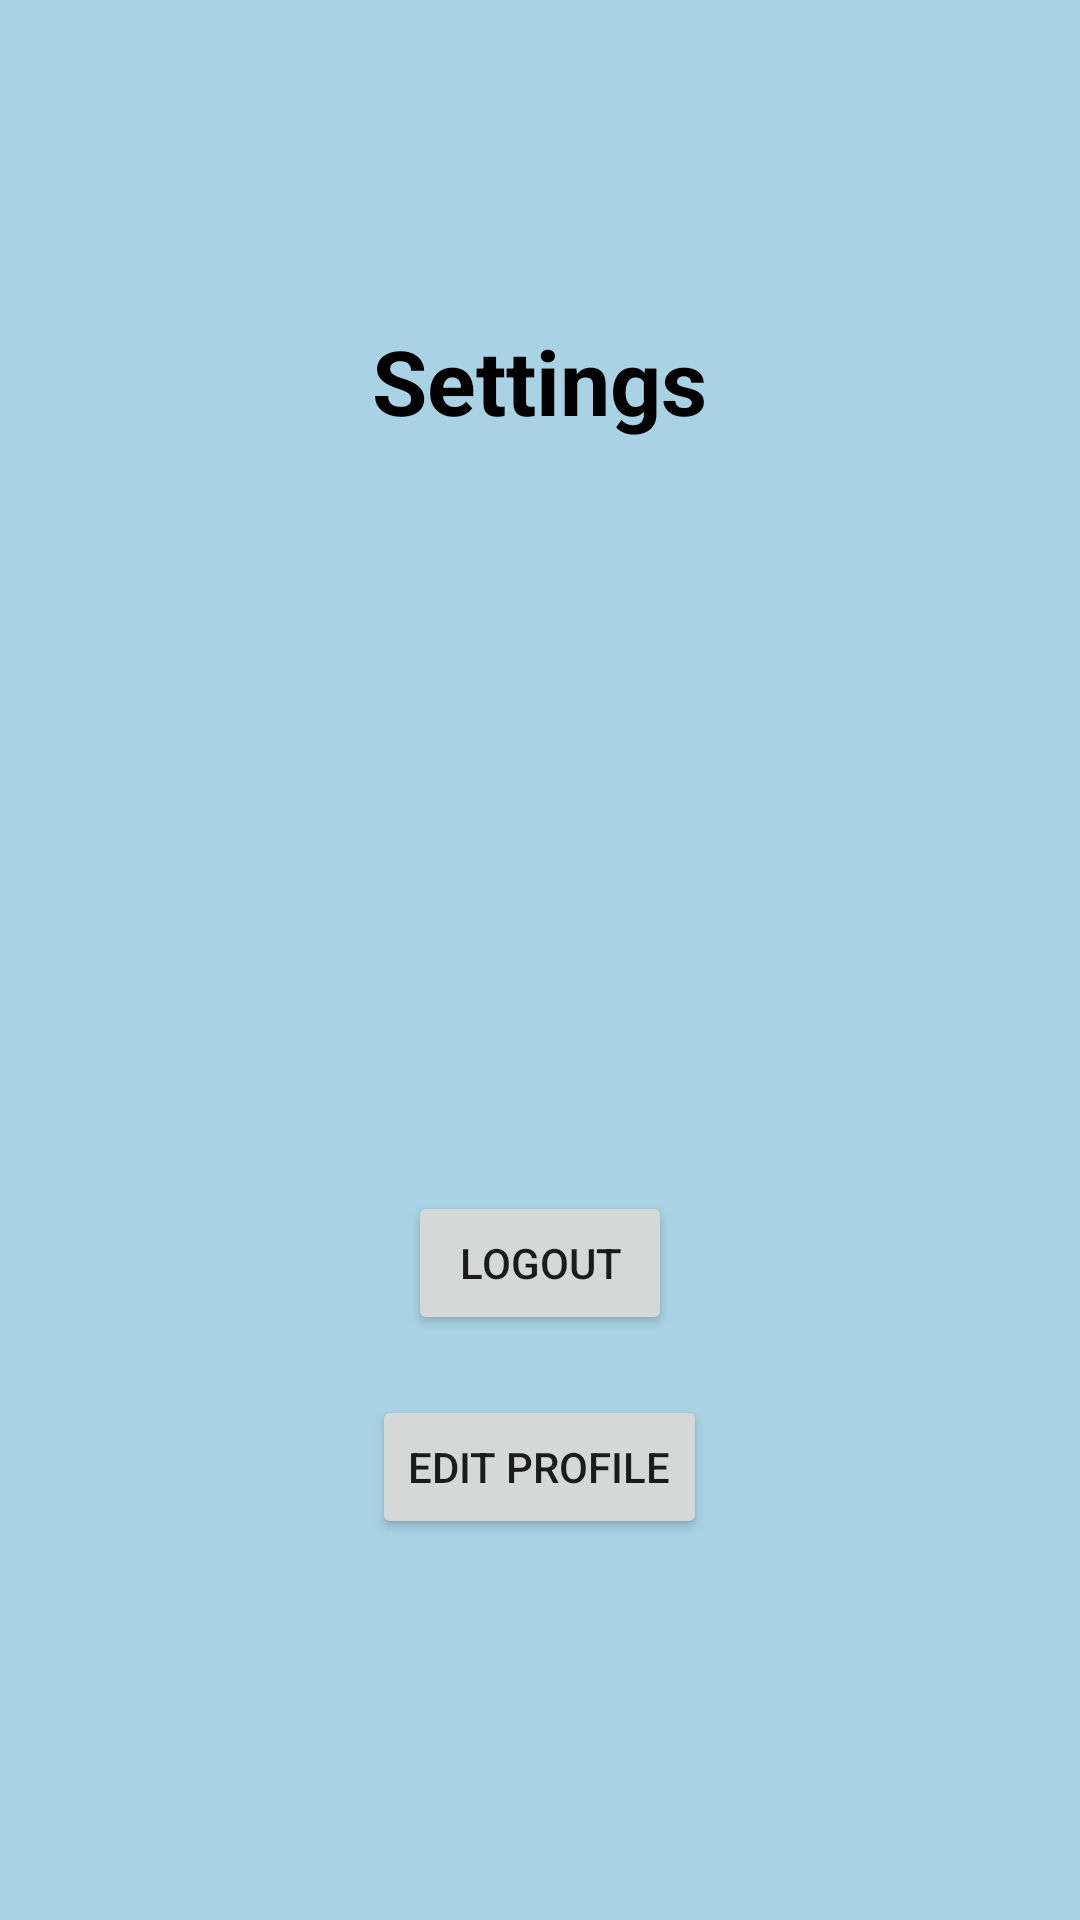

Reconstruct the res/layout file that produces this screen, plus the resources it refers to.
<!-- AndroidManifest.xml: application theme Theme.WeCareUI -->
<!-- res/layout/fragment_settings.xml -->
<?xml version="1.0" encoding="utf-8"?>
<FrameLayout xmlns:android="http://schemas.android.com/apk/res/android"
    xmlns:tools="http://schemas.android.com/tools"
    android:layout_width="match_parent"
    android:layout_height="match_parent"
    android:background="#A9D2E4"
    tools:context=".SettingsFragment">

    <LinearLayout
        android:layout_width="match_parent"
        android:layout_height="match_parent"
        android:orientation="vertical"
        android:gravity="center"
        >

        <TextView
            android:layout_width="wrap_content"
            android:layout_height="wrap_content"
            android:text="Settings"
            android:textColor="#000"
            android:textStyle="bold"
            android:textSize="30dp"
            android:layout_marginBottom="250dp"/>

        <Button
            android:layout_width="wrap_content"
            android:layout_height="wrap_content"
            android:layout_gravity="center"
            android:text="LogOut"
            android:clickable="true"/>

        <Button
            android:layout_width="wrap_content"
            android:layout_height="wrap_content"
            android:layout_margin="20dp"
            android:text="EDit Profile"
            android:clickable="true"/>
    </LinearLayout>
</FrameLayout>
<!-- resources referenced by this layout -->
<resources>
  <style name="Theme.WeCareUI" parent="Theme.MaterialComponents.DayNight.DarkActionBar">
          
          <item name="colorPrimary">@color/purple_500</item>
          <item name="colorPrimaryVariant">@color/purple_700</item>
          <item name="colorOnPrimary">@color/white</item>
          
          <item name="colorSecondary">@color/teal_200</item>
          <item name="colorSecondaryVariant">@color/teal_700</item>
          <item name="colorOnSecondary">@color/black</item>
          
          <item name="android:statusBarColor">?attr/colorPrimaryVariant</item>
          
      </style>
  <!-- not gathered from this repository: default colours our renderer supplied (Android Studio template values) -->
  <color name="purple_500">#FF6200EE</color>
  <color name="purple_700">#FF3700B3</color>
  <color name="teal_200">#FF03DAC5</color>
  <color name="teal_700">#FF018786</color>
  <color name="black">#FF000000</color>
  <color name="white">#FFFFFFFF</color>
</resources>
